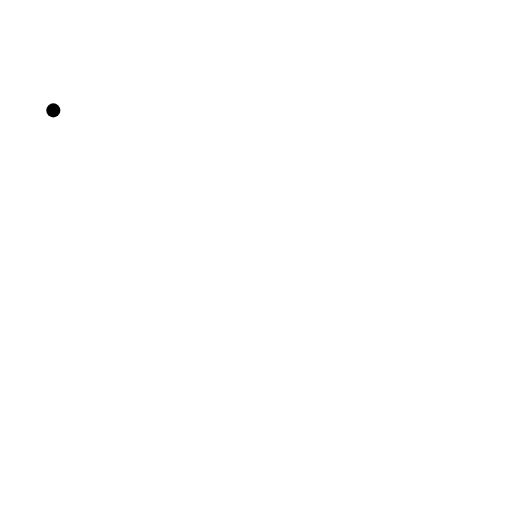
t = 0.00 s
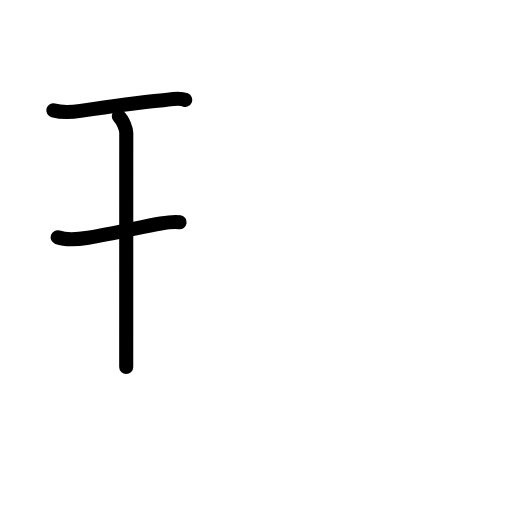
t = 2.75 s
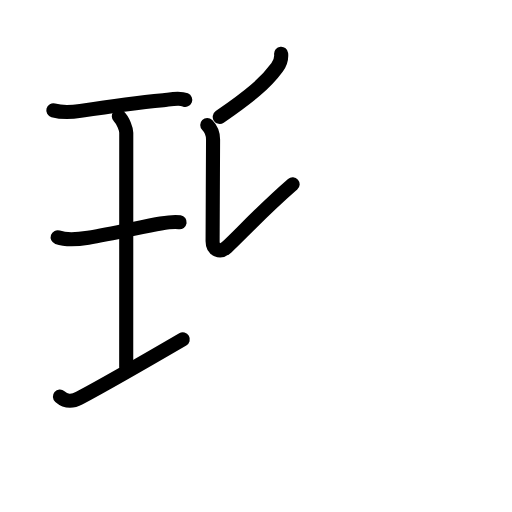
t = 5.56 s
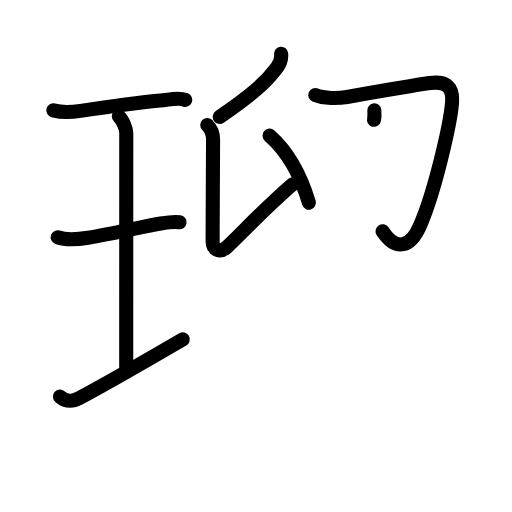
t = 8.38 s
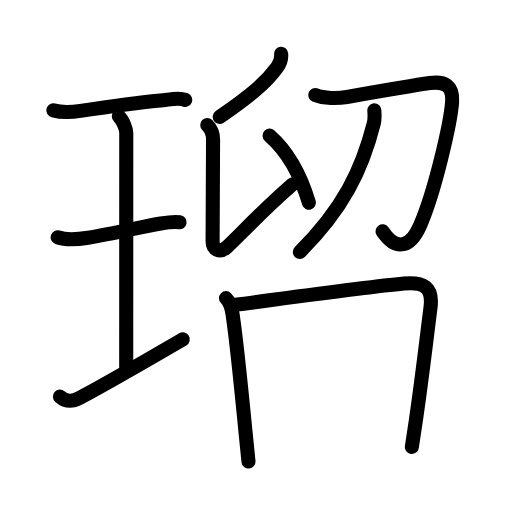
t = 10.94 s
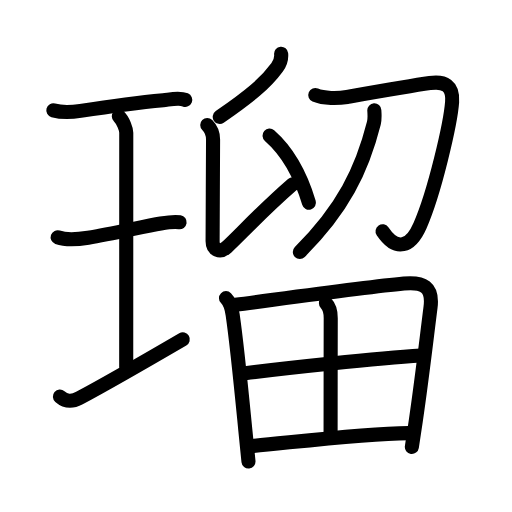
t = 14.00 s

The animated SVG that drew these frames (rendered in a browser with its animation timeline set to each time). Animation: 48 SMIL elements (animate=48); one cycle of 14.00 s.

<?xml version="1.0" encoding="UTF-8"?>
<!--
AniKanjiVG is licensed by CC-BY-SA Paul C. Sommerhoff (https://bitbucket.org/sommerhoff/anikanjivg).
AniKanjiVG uses KanjiVG which is licensed by CC-BY-SA Ulrich Apel (http://kanjivg.tagaini.net).
See also http://creativecommons.org/licenses/by-sa/3.0/
-->
<svg xmlns:kvg='http://kanjivg.tagaini.net' xmlns='http://www.w3.org/2000/svg' width='109' height='109' viewBox='0 0 109 109' style='fill:none;stroke:#000000;stroke-width:3;stroke-linecap:round;stroke-linejoin:round;' id="kvg:kanji_07460"><g id="kvg:07460" kvg:element="瑠"><g id="kvg:07460-g1" kvg:element="王" kvg:original="玉" kvg:partial="true" kvg:position="left" kvg:radical="general"><path id="kvg:07460-s1" kvg:type="㇐" d="M11.35,23.5c2.27,0.63,4.22,0.36,5.79,0.11c3.81-0.59,11.79-1.74,17.62-2.28c1.37-0.13,3.36-0.61,4.68-0.07"><animate attributeName="d" begin="0.0s" dur="0.3333333333333333s" from="M11.35,23.5C11.35,23.5,11.35,23.5,11.35,23.5" to="M11.35,23.5c2.27,0.63,4.22,0.36,5.79,0.11" />
<animate attributeName="d" begin="0.3333333333333333s" dur="0.3333333333333333s" from="M11.35,23.5c2.27,0.63,4.22,0.36,5.79,0.11c0,0,0,0,0,0,0" to="M11.35,23.5c2.27,0.63,4.22,0.36,5.79,0.11c3.81-0.59,11.79-1.74,17.62-2.28" />
<animate attributeName="d" begin="0.6666666666666666s" dur="0.3333333333333333s" from="M11.35,23.5c2.27,0.63,4.22,0.36,5.79,0.11c3.81-0.59,11.79-1.74,17.62-2.28c0,0,0,0,0,0,0" to="M11.35,23.5c2.27,0.63,4.22,0.36,5.79,0.11c3.81-0.59,11.79-1.74,17.62-2.28c1.37-0.13,3.36-0.61,4.68-0.07" />
</path>
<path id="kvg:07460-s2" kvg:type="㇑a" d="M25.3,24.77c0.93,0.88,1.58,2.78,1.58,3.48c0,5.95-0.01,45.05-0.01,49.88"><animate attributeName="d" begin="1.0s" dur="0.5s" from="M25.3,24.77C25.3,24.77,25.3,24.77,25.3,24.77" to="M25.3,24.77c0.93,0.88,1.58,2.78,1.58,3.48" />
<animate attributeName="d" begin="1.5s" dur="0.5s" from="M25.3,24.77c0.93,0.88,1.58,2.78,1.58,3.48c0,0,0,0,0,0,0" to="M25.3,24.77c0.93,0.88,1.58,2.78,1.58,3.48c0,5.95-0.01,45.05-0.01,49.88" />
<animate attributeName="d" begin="0s" dur="1.0s" from="M-100,-100" to="M-100,-100" />
</path>
<path id="kvg:07460-s3" kvg:type="㇐" d="M12.27,50.51c2.11,0.74,5.01,0.33,6.5,0.09c5.23-0.85,11.85-2.41,15.46-3.02c0.65-0.11,2.76-0.45,4.01-0.26"><animate attributeName="d" begin="2.0s" dur="0.3333333333333333s" from="M12.27,50.51C12.27,50.51,12.27,50.51,12.27,50.51" to="M12.27,50.51c2.11,0.74,5.01,0.33,6.5,0.09" />
<animate attributeName="d" begin="2.3333333333333335s" dur="0.3333333333333333s" from="M12.27,50.51c2.11,0.74,5.01,0.33,6.5,0.09c0,0,0,0,0,0,0" to="M12.27,50.51c2.11,0.74,5.01,0.33,6.5,0.09c5.23-0.85,11.85-2.41,15.46-3.02" />
<animate attributeName="d" begin="2.6666666666666665s" dur="0.3333333333333333s" from="M12.27,50.51c2.11,0.74,5.01,0.33,6.5,0.09c5.23-0.85,11.85-2.41,15.46-3.02c0,0,0,0,0,0,0" to="M12.27,50.51c2.11,0.74,5.01,0.33,6.5,0.09c5.23-0.85,11.85-2.41,15.46-3.02c0.65-0.11,2.76-0.45,4.01-0.26" />
<animate attributeName="d" begin="0s" dur="2.0s" from="M-100,-100" to="M-100,-100" />
</path>
<path id="kvg:07460-s4" kvg:type="㇐" d="M12.75,84.43c1.23,1.06,2.5,1.2,4.16,0.31c5.5-2.93,12.34-6.86,22-12.49"><animate attributeName="d" begin="3.0s" dur="0.5s" from="M12.75,84.43C12.75,84.43,12.75,84.43,12.75,84.43" to="M12.75,84.43c1.23,1.06,2.5,1.2,4.16,0.31" />
<animate attributeName="d" begin="3.5s" dur="0.5s" from="M12.75,84.43c1.23,1.06,2.5,1.2,4.16,0.31c0,0,0,0,0,0,0" to="M12.75,84.43c1.23,1.06,2.5,1.2,4.16,0.31c5.5-2.93,12.34-6.86,22-12.49" />
<animate attributeName="d" begin="0s" dur="3.0s" from="M-100,-100" to="M-100,-100" />
</path>
</g>
<g id="kvg:07460-g2" kvg:element="留" kvg:position="right"><g id="kvg:07460-g3" kvg:element="卯" kvg:variant="true" kvg:position="top"><g id="kvg:07460-g4" kvg:position="left"><path id="kvg:07460-s5" kvg:type="㇒" d="M59.85,11.44c0.1,1.02-0.23,2.04-0.84,2.88c-2.51,3.43-5.88,6.18-12.23,10.57"><animate attributeName="d" begin="4.0s" dur="0.5s" from="M59.85,11.44C59.85,11.44,59.85,11.44,59.85,11.44" to="M59.85,11.44c0.1,1.02-0.23,2.04-0.84,2.88" />
<animate attributeName="d" begin="4.5s" dur="0.5s" from="M59.85,11.44c0.1,1.02-0.23,2.04-0.84,2.88c0,0,0,0,0,0,0" to="M59.85,11.44c0.1,1.02-0.23,2.04-0.84,2.88c-2.51,3.43-5.88,6.18-12.23,10.57" />
<animate attributeName="d" begin="0s" dur="4.0s" from="M-100,-100" to="M-100,-100" />
</path>
<path id="kvg:07460-s6" kvg:type="㇙" d="M44.12,26.6c0.96,0.96,1.24,1.78,1.24,3.09c0,3.82-0.1,16.94-0.1,21.69c0,1.8,1.58,2.54,3,1.25c2.62-2.38,7.38-7.62,14.04-13.4"><animate attributeName="d" begin="5.0s" dur="0.25s" from="M44.12,26.6C44.12,26.6,44.12,26.6,44.12,26.6" to="M44.12,26.6c0.96,0.96,1.24,1.78,1.24,3.09" />
<animate attributeName="d" begin="5.25s" dur="0.25s" from="M44.12,26.6c0.96,0.96,1.24,1.78,1.24,3.09c0,0,0,0,0,0,0" to="M44.12,26.6c0.96,0.96,1.24,1.78,1.24,3.09c0,3.82-0.1,16.94-0.1,21.69" />
<animate attributeName="d" begin="5.5s" dur="0.25s" from="M44.12,26.6c0.96,0.96,1.24,1.78,1.24,3.09c0,3.82-0.1,16.94-0.1,21.69c0,0,0,0,0,0,0" to="M44.12,26.6c0.96,0.96,1.24,1.78,1.24,3.09c0,3.82-0.1,16.94-0.1,21.69c0,1.8,1.58,2.54,3,1.25" />
<animate attributeName="d" begin="5.75s" dur="0.25s" from="M44.12,26.6c0.96,0.96,1.24,1.78,1.24,3.09c0,3.82-0.1,16.94-0.1,21.69c0,1.8,1.58,2.54,3,1.25c0,0,0,0,0,0,0" to="M44.12,26.6c0.96,0.96,1.24,1.78,1.24,3.09c0,3.82-0.1,16.94-0.1,21.69c0,1.8,1.58,2.54,3,1.25c2.62-2.38,7.38-7.62,14.04-13.4" />
<animate attributeName="d" begin="0s" dur="5.0s" from="M-100,-100" to="M-100,-100" />
</path>
<path id="kvg:07460-s7" kvg:type="㇔" d="M57.38,28.87c4.15,3.63,6.8,9,8.39,14.28"><animate attributeName="d" begin="6.0s" dur="1.0s" from="M57.38,28.87C57.38,28.87,57.38,28.87,57.38,28.87" to="M57.38,28.87c4.15,3.63,6.8,9,8.39,14.28" />
<animate attributeName="d" begin="0s" dur="6.0s" from="M-100,-100" to="M-100,-100" />
</path>
</g>
<g id="kvg:07460-g5" kvg:element="卩" kvg:original="刀" kvg:position="right"><path id="kvg:07460-s8" kvg:type="㇆" d="M67.12,20.24c1.82,0.78,4.85,0.74,6.76,0.41c5.78-1.01,13.48-2.36,17.62-2.96c3.15-0.46,5.01,0.54,4.75,4.03c-0.33,4.53-3.71,19.19-6.83,26.3c-1.99,4.54-4.98,5.65-7.98,1.21"><animate attributeName="d" begin="7.0s" dur="0.2s" from="M67.12,20.24C67.12,20.24,67.12,20.24,67.12,20.24" to="M67.12,20.24c1.82,0.78,4.85,0.74,6.76,0.41" />
<animate attributeName="d" begin="7.2s" dur="0.2s" from="M67.12,20.24c1.82,0.78,4.85,0.74,6.76,0.41c0,0,0,0,0,0,0" to="M67.12,20.24c1.82,0.78,4.85,0.74,6.76,0.41c5.78-1.01,13.48-2.36,17.62-2.96" />
<animate attributeName="d" begin="7.4s" dur="0.2s" from="M67.12,20.24c1.82,0.78,4.85,0.74,6.76,0.41c5.78-1.01,13.48-2.36,17.62-2.96c0,0,0,0,0,0,0" to="M67.12,20.24c1.82,0.78,4.85,0.74,6.76,0.41c5.78-1.01,13.48-2.36,17.62-2.96c3.15-0.46,5.01,0.54,4.75,4.03" />
<animate attributeName="d" begin="7.6s" dur="0.2s" from="M67.12,20.24c1.82,0.78,4.85,0.74,6.76,0.41c5.78-1.01,13.48-2.36,17.62-2.96c3.15-0.46,5.01,0.54,4.75,4.03c0,0,0,0,0,0,0" to="M67.12,20.24c1.82,0.78,4.85,0.74,6.76,0.41c5.78-1.01,13.48-2.36,17.62-2.96c3.15-0.46,5.01,0.54,4.75,4.03c-0.33,4.53-3.71,19.19-6.83,26.3" />
<animate attributeName="d" begin="7.8s" dur="0.2s" from="M67.12,20.24c1.82,0.78,4.85,0.74,6.76,0.41c5.78-1.01,13.48-2.36,17.62-2.96c3.15-0.46,5.01,0.54,4.75,4.03c-0.33,4.53-3.71,19.19-6.83,26.3c0,0,0,0,0,0,0" to="M67.12,20.24c1.82,0.78,4.85,0.74,6.76,0.41c5.78-1.01,13.48-2.36,17.62-2.96c3.15-0.46,5.01,0.54,4.75,4.03c-0.33,4.53-3.71,19.19-6.83,26.3c-1.99,4.54-4.98,5.65-7.98,1.21" />
<animate attributeName="d" begin="0s" dur="7.0s" from="M-100,-100" to="M-100,-100" />
</path>
<g id="kvg:07460-g6" kvg:element="丿"><path id="kvg:07460-s9" kvg:type="㇒" d="M79.69,23.5c0.04,0.67,0.14,1.75-0.09,2.67C77.04,36.27,73,44.5,63.83,53.63"><animate attributeName="d" begin="8.0s" dur="0.5s" from="M79.69,23.5C79.69,23.5,79.69,23.5,79.69,23.5" to="M79.69,23.5c0.04,0.67,0.14,1.75-0.09,2.67" />
<animate attributeName="d" begin="8.5s" dur="0.5s" from="M79.69,23.5c0.04,0.67,0.14,1.75-0.09,2.67c0,0,0,0,0,0,0" to="M79.69,23.5c0.04,0.67,0.14,1.75-0.09,2.67C77.04,36.27,73,44.5,63.83,53.63" />
<animate attributeName="d" begin="0s" dur="8.0s" from="M-100,-100" to="M-100,-100" />
</path>
</g>
</g>
</g>
<g id="kvg:07460-g7" kvg:element="田" kvg:position="bottom"><path id="kvg:07460-s10" kvg:type="㇑" d="M48.11,63.47c1.02,1.02,1.25,2.35,1.42,3.52c0.97,6.7,1.81,15.52,2.69,24.49c0.22,2.25,0.45,4.52,0.68,6.76"><animate attributeName="d" begin="9.0s" dur="0.3333333333333333s" from="M48.11,63.47C48.11,63.47,48.11,63.47,48.11,63.47" to="M48.11,63.47c1.02,1.02,1.25,2.35,1.42,3.52" />
<animate attributeName="d" begin="9.333333333333334s" dur="0.3333333333333333s" from="M48.11,63.47c1.02,1.02,1.25,2.35,1.42,3.52c0,0,0,0,0,0,0" to="M48.11,63.47c1.02,1.02,1.25,2.35,1.42,3.52c0.97,6.7,1.81,15.52,2.69,24.49" />
<animate attributeName="d" begin="9.666666666666666s" dur="0.3333333333333333s" from="M48.11,63.47c1.02,1.02,1.25,2.35,1.42,3.52c0.97,6.7,1.81,15.52,2.69,24.49c0,0,0,0,0,0,0" to="M48.11,63.47c1.02,1.02,1.25,2.35,1.42,3.52c0.97,6.7,1.81,15.52,2.69,24.49c0.22,2.25,0.45,4.52,0.68,6.76" />
<animate attributeName="d" begin="0s" dur="9.0s" from="M-100,-100" to="M-100,-100" />
</path>
<path id="kvg:07460-s11" kvg:type="㇕a" d="M50.12,64.9c10.84-1.42,27.5-3.74,35.87-4.53c4.1-0.38,6.21,0.67,5.67,5.01c-0.96,7.6-1.81,15.1-3.13,24.12c-0.26,1.81-0.55,3.68-0.85,5.65"><animate attributeName="d" begin="10.0s" dur="0.25s" from="M50.12,64.9C50.12,64.9,50.12,64.9,50.12,64.9" to="M50.12,64.9c10.84-1.42,27.5-3.74,35.87-4.53" />
<animate attributeName="d" begin="10.25s" dur="0.25s" from="M50.12,64.9c10.84-1.42,27.5-3.74,35.87-4.53c0,0,0,0,0,0,0" to="M50.12,64.9c10.84-1.42,27.5-3.74,35.87-4.53c4.1-0.38,6.21,0.67,5.67,5.01" />
<animate attributeName="d" begin="10.5s" dur="0.25s" from="M50.12,64.9c10.84-1.42,27.5-3.74,35.87-4.53c4.1-0.38,6.21,0.67,5.67,5.01c0,0,0,0,0,0,0" to="M50.12,64.9c10.84-1.42,27.5-3.74,35.87-4.53c4.1-0.38,6.21,0.67,5.67,5.01c-0.96,7.6-1.81,15.1-3.13,24.12" />
<animate attributeName="d" begin="10.75s" dur="0.25s" from="M50.12,64.9c10.84-1.42,27.5-3.74,35.87-4.53c4.1-0.38,6.21,0.67,5.67,5.01c-0.96,7.6-1.81,15.1-3.13,24.12c0,0,0,0,0,0,0" to="M50.12,64.9c10.84-1.42,27.5-3.74,35.87-4.53c4.1-0.38,6.21,0.67,5.67,5.01c-0.96,7.6-1.81,15.1-3.13,24.12c-0.26,1.81-0.55,3.68-0.85,5.65" />
<animate attributeName="d" begin="0s" dur="10.0s" from="M-100,-100" to="M-100,-100" />
</path>
<path id="kvg:07460-s12" kvg:type="㇑a" d="M69.39,64.54c0.56,0.56,1.03,1.7,1.02,3.18c-0.02,7.6-0.03,22.28-0.03,24.77"><animate attributeName="d" begin="11.0s" dur="0.5s" from="M69.39,64.54C69.39,64.54,69.39,64.54,69.39,64.54" to="M69.39,64.54c0.56,0.56,1.03,1.7,1.02,3.18" />
<animate attributeName="d" begin="11.5s" dur="0.5s" from="M69.39,64.54c0.56,0.56,1.03,1.7,1.02,3.18c0,0,0,0,0,0,0" to="M69.39,64.54c0.56,0.56,1.03,1.7,1.02,3.18c-0.02,7.6-0.03,22.28-0.03,24.77" />
<animate attributeName="d" begin="0s" dur="11.0s" from="M-100,-100" to="M-100,-100" />
</path>
<path id="kvg:07460-s13" kvg:type="㇐a" d="M52.19,79.44c8.44-1.07,27.94-3.19,37.43-3.77"><animate attributeName="d" begin="12.0s" dur="1.0s" from="M52.19,79.44C52.19,79.44,52.19,79.44,52.19,79.44" to="M52.19,79.44c8.44-1.07,27.94-3.19,37.43-3.77" />
<animate attributeName="d" begin="0s" dur="12.0s" from="M-100,-100" to="M-100,-100" />
</path>
<path id="kvg:07460-s14" kvg:type="㇐a" d="M53.69,94.95c8.78-0.79,23.16-2.58,33.32-2.74"><animate attributeName="d" begin="13.0s" dur="1.0s" from="M53.69,94.95C53.69,94.95,53.69,94.95,53.69,94.95" to="M53.69,94.95c8.78-0.79,23.16-2.58,33.32-2.74" />
<animate attributeName="d" begin="0s" dur="13.0s" from="M-100,-100" to="M-100,-100" />
</path>
</g>
</g>
</g>
</svg>
